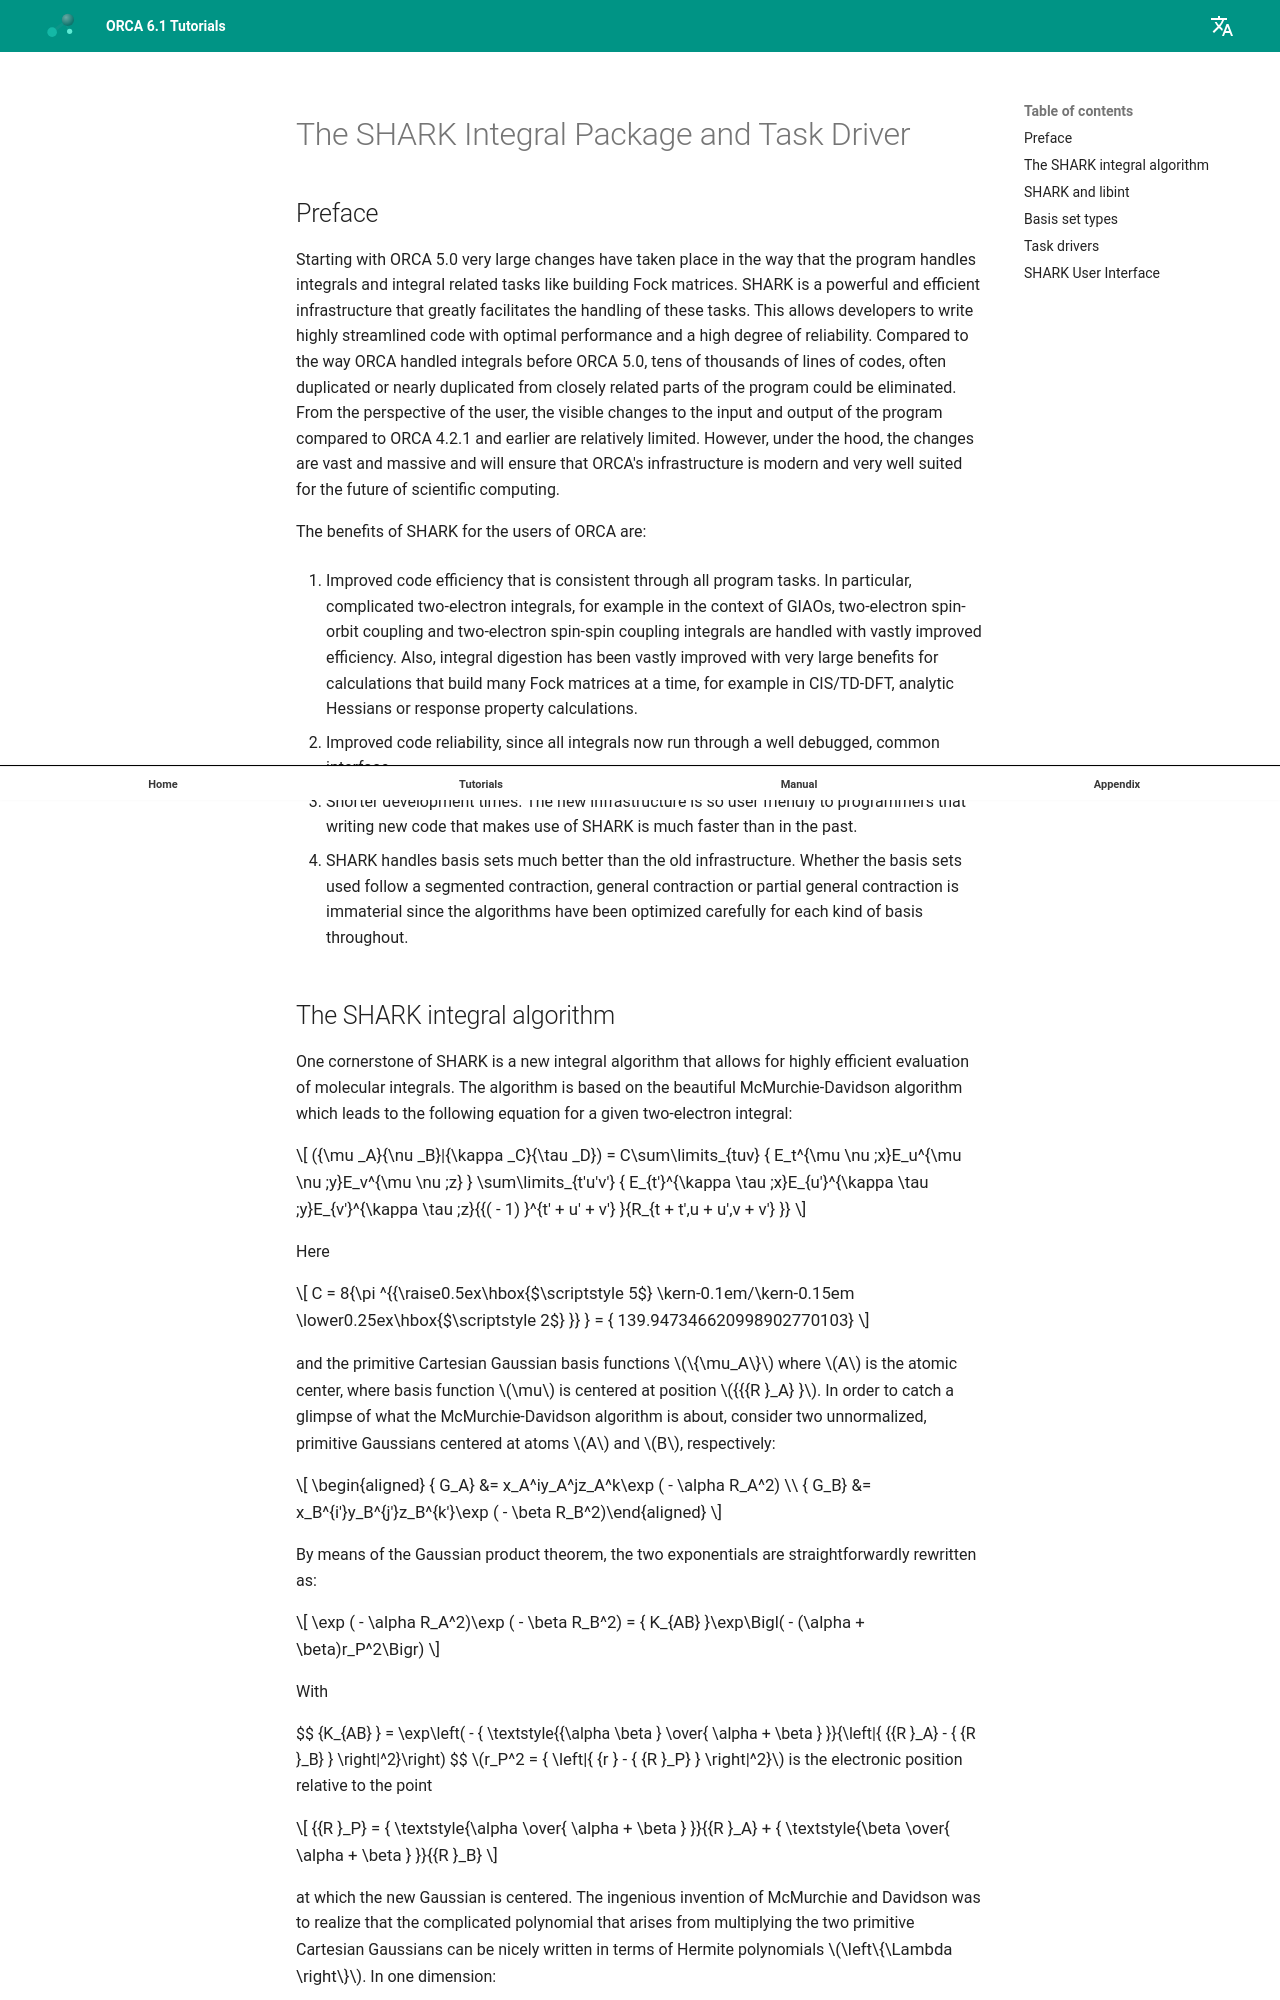

repository: wxyhgk/orca-docs · page: manual/contents/essentialelements/shark/index.html · generator: mkdocs

<a id="sec:essentialelements.shark"></a>
# The SHARK Integral Package and Task Driver

## Preface

Starting with ORCA 5.0 very large changes have taken place in the way
that the program handles integrals and integral related tasks like
building Fock matrices. SHARK is a powerful and efficient infrastructure
that greatly facilitates the handling of these tasks. This allows
developers to write highly streamlined code with optimal performance and
a high degree of reliability. Compared to the way ORCA handled integrals
before ORCA 5.0, tens of thousands of lines of codes, often duplicated
or nearly duplicated from closely related parts of the program could be
eliminated. From the perspective of the user, the visible changes to the
input and output of the program compared to ORCA 4.2.1 and earlier are
relatively limited. However, under the hood, the changes are vast and
massive and will ensure that ORCA's infrastructure is modern and very
well suited for the future of scientific computing.

The benefits of SHARK for the users of ORCA are:

1.  Improved code efficiency that is consistent through all program
    tasks. In particular, complicated two-electron integrals, for
    example in the context of GIAOs, two-electron spin-orbit coupling
    and two-electron spin-spin coupling integrals are handled with
    vastly improved efficiency. Also, integral digestion has been vastly
    improved with very large benefits for calculations that build many
    Fock matrices at a time, for example in CIS/TD-DFT, analytic
    Hessians or response property calculations.

2.  Improved code reliability, since all integrals now run through a
    well debugged, common interface

3.  Shorter development times. The new infrastructure is so user
    friendly to programmers that writing new code that makes use of
    SHARK is much faster than in the past.

4.  SHARK handles basis sets much better than the old infrastructure.
    Whether the basis sets used follow a segmented contraction, general
    contraction or partial general contraction is immaterial since the
    algorithms have been optimized carefully for each kind of basis
    throughout.
